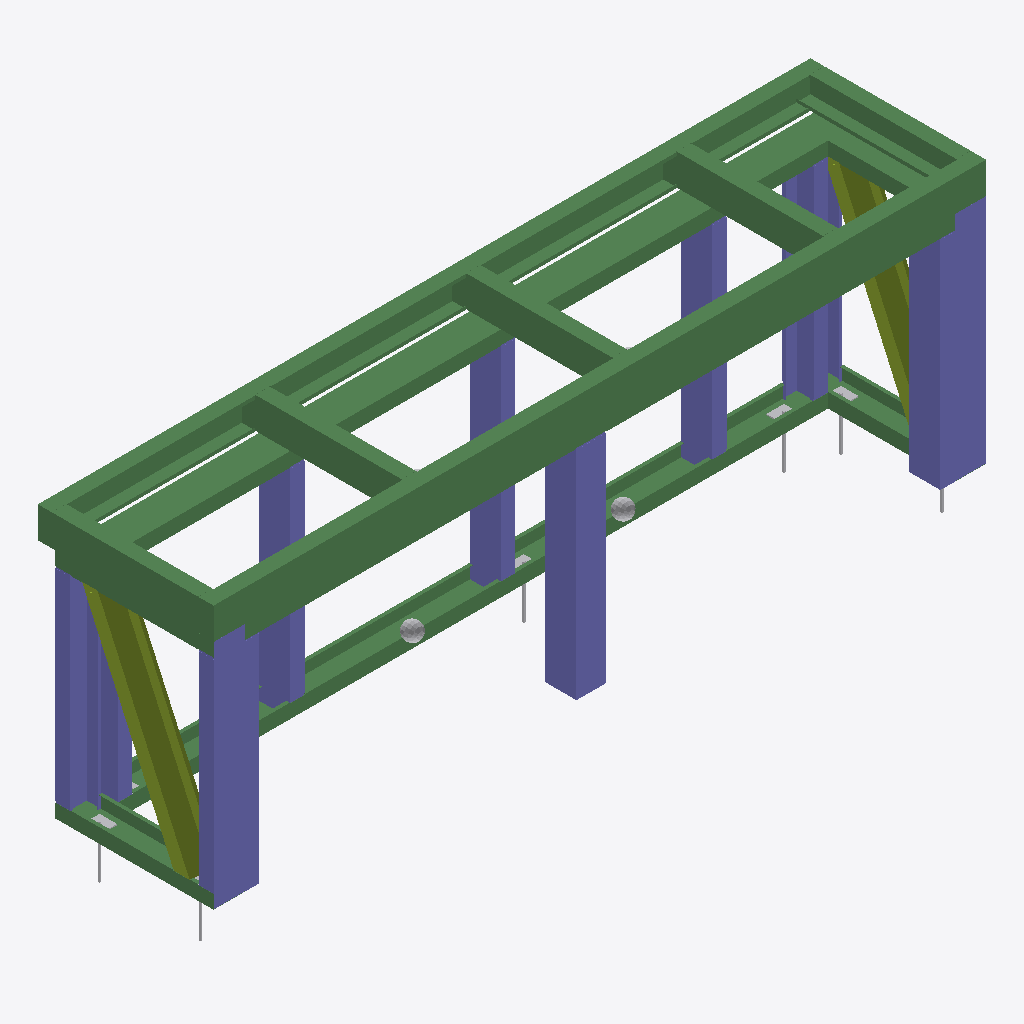
Isometric view of an IFC building model (IFC-SPF (STEP), schema IFC2X3, length unit millimetre), seen from the south-west, elements coloured by IFC class: 14 beams (green), 13 columns (violet), 8 other elements (light grey), 2 members (olive).
Extent 2.2 m × 0.5 m × 0.9 m (x, y, z). Storeys (1): 1st_Floor at 0.00 m. Elements (40): 14 IfcBeam, 13 IfcColumn, 11 IfcFurnishingElement, 2 IfcMember.

HEADER;
FILE_DESCRIPTION(('ViewDefinition [CoordinationView_V2.0]'),'2;1');
FILE_NAME('platform.ifc','2021-12-09T15:10:52',(''),(''),'Ifc2x3_TC1_Toolbox - 1.0','Vertex BD Pro 2019 / 25.0.10 (r177188)','');
FILE_SCHEMA(('IFC2X3'));
ENDSEC;
DATA;
#44=IFCPROJECT('3j0wz6rBr0XRhFJ8mAT2xZ',#5,'platform',$,$,$,$,(#12),#43);
#46=IFCSITE('1nwOKMYoD0nvfFsa_$j1gk',#5,'',$,$,#45,$,$,.ELEMENT.,$,$,$,$,$);
#49=IFCBUILDING('07EgcXs1HCzOkc5gKXp4m0',#5,'',$,$,#47,$,$,.ELEMENT.,$,$,$);
#51=IFCBUILDINGSTOREY('0ISQTU4zjFoBg_BajL1EWl',#5,'1st_Floor',$,$,#50,$,$,.ELEMENT.,0.0);
#4384=IFCBEAM('3kXks6rsrE7BQflQcEgBCn',#5,'C89-41-0.95',$,$,#4383,#4378,'25362');
#3958=IFCBEAM('1uVpOrj7H9xB_S4qmnzZeh',#5,'C89-41-0.95',$,$,#3957,#3952,'25368');
#2724=IFCBEAM('1WQOeJGkHAQwtPyf$upgh0',#5,'C89-41-0.95',$,$,#2723,#2718,'25961');
#2300=IFCBEAM('3i2YqCnW9AiAS4M9Ij0gv4',#5,'C89-41-0.95',$,$,#2299,#2294,'25959');
#1211=IFCMEMBER('29JF5$RXT9AxT0hG6qdANU',#5,'C89-41-0.95',$,$,#1210,#1205,'25839');
#1636=IFCCOLUMN('35i4pnM4b7qwibiJ0NAIW1',#5,'C89-41-0.95',$,$,#1635,#1630,'25843');
#3190=IFCBEAM('29kMJggFP6uBsIB5HKGPm6',#5,'C89-41-0.95',$,$,#3189,#3184,'26213');
#4606=IFCCOLUMN('0dDwrWVY11YgYGJSkyP$3a',#5,'C89-41-0.95',$,$,#4605,#4600,'27122');
#3291=IFCCOLUMN('3NwFncZ_nAqh2QroSy314M',#5,'C89-41-0.95',$,$,#3290,#3285,'26214');
#1334=IFCCOLUMN('3KAOhy96vEHep6RVt_0t6n',#5,'C89-41-0.95',$,$,#1333,#1328,'25840');
#4082=IFCBEAM('04PIXC3d5E78PTE5vXZaH2',#5,'C89-41-0.95',$,$,#4081,#4076,'25365');
#364=IFCCOLUMN('2yT4tjENv6S99DYc59gViZ',#5,'C89-41-0.95',$,$,#363,#358,'25726');
#3536=IFCBEAM('0VPWxZ7mf5LQX7YRfxxAaJ',#5,'C89-41-0.95',$,$,#3535,#3530,'25384');
#3412=IFCBEAM('1PVJdNcoD2UPGisUm9dFU2',#5,'C89-41-0.95',$,$,#3411,#3406,'25389');
#3657=IFCBEAM('1FJT_vh95DSQo9qEsALCpX',#5,'C89-41-0.95',$,$,#3656,#3651,'25379');
#1757=IFCCOLUMN('1pIrHSw_r1dQzQxlVN61hG',#5,'C89-41-0.95',$,$,#1756,#1751,'25956');
#1999=IFCCOLUMN('3oENKjmgf12Q9pnDFwLaRJ',#5,'C89-41-0.95',$,$,#1998,#1993,'25958');
#1878=IFCCOLUMN('1GrBHsEZj27hJ0p_2Vj8Ex',#5,'C89-41-0.95',$,$,#1877,#1872,'25957');
#4505=IFCBEAM('1USE3ZjeTBLAXSJrDzSOSA',#5,'C89-41-0.95',$,$,#4504,#4499,'25359');
#728=IFCMEMBER('10MAckdoT1EwEkp5ygCVCf',#5,'C89-41-0.95',$,$,#727,#722,'25728');
#2423=IFCCOLUMN('0MCJafFJPCQ8HdTMAqZRCo',#5,'C89-41-0.95',$,$,#2422,#2417,'25960');
#1034=IFCBEAM('2WLZUyMD51oOc9cdqvVr29',#5,'C89-41-0.95',$,$,#1033,#1028,'25838');
#2946=IFCCOLUMN('0rEfQXBX12QBTsSKrOftT0',#5,'C89-41-0.95',$,$,#2945,#2940,'26209');
#232=IFCBEAM('3wnAyD6FLFAvjFhlBdEuHR',#5,'C89-41-0.95',$,$,#231,#226,'25724');
#3049=IFCCOLUMN('031dXY2iL6fxqpvOmXjHIL',#5,'C89-41-0.95',$,$,#3048,#3043,'26212');
#549=IFCBEAM('2AhZ2mDGPEhvg6F442wU_Y',#5,'C89-41-0.95',$,$,#548,#543,'25727');
#2845=IFCCOLUMN('3u_ouw5yz2bgmH5dSeKaRm',#5,'C89-41-0.95',$,$,#2844,#2839,'25962');
#1515=IFCBEAM('2rX1H2hdLAfPQ9koODN6LL',#5,'C89-41-0.95',$,$,#1514,#1509,'25841');
#852=IFCCOLUMN('3Xq8NEj65ArhiJG0oEiWLr',#5,'C89-41-0.95',$,$,#851,#846,'25729');
#6796=IFCFURNISHINGELEMENT('2TMafwzZf22veZEWi9yKDh',#5,'BRC_K.prg','','TOOL',#6795,#6794,'26192');
#6806=IFCFURNISHINGELEMENT('3P9PkUXLLC$ekiutPjIbOX',#5,'BRC_K.prg','','TOOL',#6805,#6804,'26193');
#6654=IFCFURNISHINGELEMENT('2HUA1ZCXH9Thf1PlvumWnB',#5,'ANCHOR','','PANELANCHOR',#6653,#6652,'25953');
#4758=IFCFURNISHINGELEMENT('3r$y3dIPP8RAB87BPdVoYp',#5,'ANCHOR','','PANELANCHOR',#4757,#4756,'25723');
#4892=IFCFURNISHINGELEMENT('01kNjek2zCFOo0arR0SxZP',#5,'ANCHOR','','PANELANCHOR',#4891,#4890,'25836');
#6786=IFCFURNISHINGELEMENT('3RXqBWPb99iwmnbRZ1GkiO',#5,'ANCHOR','','PANELANCHOR',#6785,#6784,'26085');
#4902=IFCFURNISHINGELEMENT('2lU$ZWg9LDpf9skkRyRJhZ',#5,'ANCHOR','','PANELANCHOR',#4901,#4900,'25837');
#4748=IFCFURNISHINGELEMENT('0WamO0v4b50eMqGzv3yX5p',#5,'ANCHOR','','PANELANCHOR',#4747,#4746,'25722');
ENDSEC;